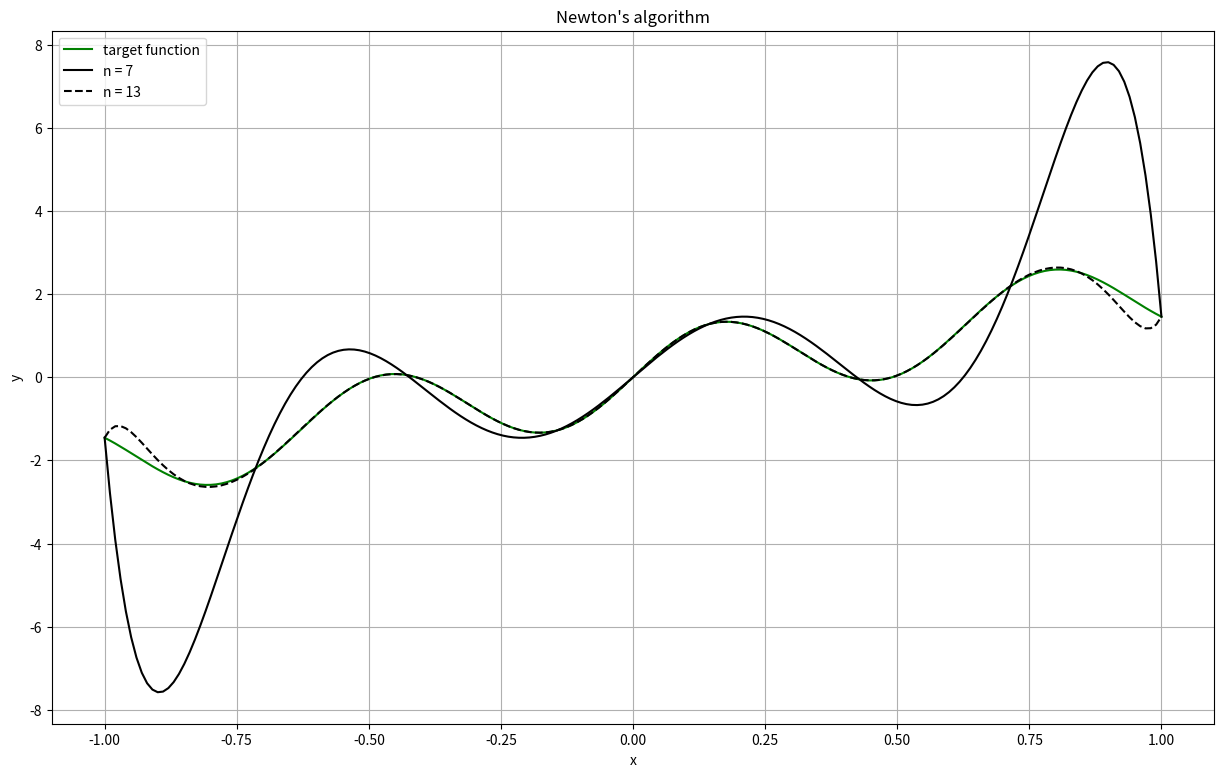

This chart was generated by the following Python code: (Note: this script raises an exception after producing the figure.)
from matplotlib import pyplot as plt
import numpy as np
from time import perf_counter
from numpy.random import normal
from numpy.polynomial.legendre import legvander, Legendre
from numpy.linalg import norm, eigvals

# ---------------------------------------
#         QUESTION 1
# ---------------------------------------

# ------ CLASS AND FUNCTIONS ------
class Neville:
    def __init__(self, x : np.ndarray, y : np.ndarray) -> None:
        self.x = x
        self.y = y

    def __call__(self, x : np.ndarray) -> np.ndarray:
        temp = np.array([self.y for i in range(len(x))]).T
        N = len(self.x)
        for i in range(1, N):
            for j in range(0, N - i):
                start = j
                end = j + i
                temp[j] = ((x - self.x[start]) * temp[j + 1] - (x - self.x[end]) * temp[j])/(self.x[end] - self.x[start])

        return temp[0]


class Newton:
    def __init__(self, x : np.ndarray, y : np.ndarray) -> None:
        self.x = x
        self.y = y
        self.coeff = np.zeros_like(x)
        self.set_coeff()

    def set_coeff(self):
        temp = np.copy(self.y)
        N = len(self.x)
        self.coeff[0] = self.y[0]
        for i in range(1, N):
            for j in range(0, N - i):
                start = j
                end = j + i
                temp[j] = (temp[j+1] - temp[j])/(self.x[end] - self.x[start])
            self.coeff[i] = temp[0]
    
    def __call__(self, x : np.ndarray) -> np.ndarray:
        res = self.coeff[-1]
        for i in range(len(self.coeff) - 1):
            res *= x - self.x[-(i+2)]
            res += self.coeff[-(i+2)]
        return res

class Polyfit:
    def __init__(self, x : np.ndarray, y : np.ndarray) -> None:
        self.p = np.poly1d(np.polyfit(x, y, deg = len(x)))

    def __call__(self, x) -> np.ndarray:
        return self.p(x)
    
def time_algo(x, y, x_eval, solver = None, algo : str = None):
    if algo is None and solver is None : raise(ValueError('solver and algo cannot be None'))

    t_start_init = perf_counter()
    if solver == None:
        if algo =='neville':
            p = Neville(x, y)
        elif algo == 'polyfit':
            p = Polyfit(x, y)
        else:
            p = Newton(x, y)
    else: p = solver

    t_start_eval = perf_counter()

    res = p(x_eval)
    

    t_end = perf_counter()

    return res, (t_start_eval - t_start_init), (t_end - t_start_eval)


# ------ FUNCTION DEFINITION ------
f = lambda x : np.sin(10 * x) + 2 * x

# ------ Plots Newton ------
N_1 = 8
N_2 = 14
x_1 = np.linspace(-1, 1, num = N_1, endpoint=True)
y_1 = f(x_1)
x_2 = np.linspace(-1, 1, num = N_2, endpoint=True)
y_2 = f(x_2)

x_plot = np.linspace(-1, 1, num = 200, endpoint=True)

new_1 = Newton(x_1, y_1)
new_2 = Newton(x_2, y_2)


fig, ax = plt.subplots(1, 1, figsize=(15, 9))
ax.grid()
ax.plot(x_plot, f(x_plot), 'g-', label='target function')
ax.plot(x_plot, new_1(x_plot), 'k-', label=f'n = {N_1 - 1}')
ax.plot(x_plot, new_2(x_plot), 'k--', label=f'n = {N_2 - 1}')
ax.legend()
ax.set_xlabel('x')
ax.set_ylabel('y')
ax.set_title("Newton's algorithm")

fig.savefig("Homework2/images/Newton.eps", format='eps')

# ------ Plots Neville ------
N_1 = 6
N_2 = 17
x_1 = np.linspace(-1, 1, num = N_1, endpoint=True)
y_1 = f(x_1)
x_2 = np.linspace(-1, 1, num = N_2, endpoint=True)
y_2 = f(x_2)

x_plot = np.linspace(-1, 1, num = 200, endpoint=True)

nevil_1 = Neville(x_1, y_1)
nevil_2 = Neville(x_2, y_2)

fig, ax = plt.subplots(1, 1, figsize=(15, 9))
ax.grid()
ax.plot(x_plot, f(x_plot), 'g-', label='target function')
ax.plot(x_plot, nevil_1(x_plot), 'k-', label=f'n = {N_1 - 1}')
ax.plot(x_plot, nevil_2(x_plot), 'k--', label=f'n = {N_2 - 1}')
ax.legend()
ax.set_xlabel('x')
ax.set_ylabel('y')
ax.set_title("Neville's algorithm")

fig.savefig("Homework2/images/Neville.eps", format='eps')

# ------ FIXED m ------
algos = ['newton', 'neville', 'polyfit'] 
m = 10
N = np.array([50, 100, 200, 400, 800])
x_eval = np.linspace(-1, 1, num=m, endpoint=True)
times_init = np.zeros((len(algos), len(N)))
times_eval = np.zeros((len(algos), len(N)))

for j, algo in enumerate(algos):
    for i, n in enumerate(N):
        print(f"algo : {algo} with N = {n}")
        x = np.linspace(-1, 1, endpoint=True, num=n)
        y = f(x)
        times_init[j, i], times_eval[j, i] = time_algo(x, y, x_eval, algo=algo)[1:]

times_all = times_eval + times_init


linestyles = ['k', 'b', 'g']
fig, ax = plt.subplots(1, 1, figsize=(15, 9))
for i in range(3): 
    ax.plot(N, times_all[i], linestyles[i], label = algos[i])
    print(f" ------ {algos[i]} ------")
    print(f"Order of {np.polyfit(np.log(N[2:]), np.log(times_all[i, 2:]), 1)[0]} for the entire eval")
    print(f"Order of {np.polyfit(np.log(N[2:]), np.log(times_init[i, 2:]), 1)[0]} for the initiation")
    print(f"Order of {np.polyfit(np.log(N[2:]), np.log(times_eval[i, 2:]), 1)[0]} for the evaluation")
    print()
ax.legend()
ax.grid(which='both')
ax.set_yscale('log')
ax.set_xlabel('N')
ax.set_ylabel('time [s]')
ax.set_title("Fixed m")

fig.savefig("Homework2/images/fixed_m.eps", format='eps')



# ------ Fixed n ------
N = 51
x = np.linspace(-1, 1, endpoint=True, num=N)
y = f(x)
solvers = [Newton(x, y), Neville(x, y), Polyfit(x, y)]
ms = [25, 50, 100, 200]
times_init = np.zeros((len(algos), len(ms)))
times_eval = np.zeros((len(algos), len(ms)))
for i, solver in enumerate(solvers):
    for j, m in enumerate(ms):
        print(f"algo : {algos[i]} with m = {m}")
        x_eval = np.linspace(-1, 1, num=m, endpoint=True)
        times_init[i, j], times_eval[i, j] = time_algo(x, y, x_eval, solver=solver)[1:]

times_all = times_eval + times_init

fig, ax = plt.subplots(1, 1, figsize=(15, 9))
for i in range(3): ax.plot(ms, times_all[i], linestyles[i], label = algos[i])
ax.legend()
ax.grid(which='both')
ax.set_yscale('log')
ax.set_xlabel('m')
ax.set_ylabel('time [s]')
ax.set_title(f"Fixed n = {N - 1}")

fig.savefig("Homework2/images/fixed_n.eps", format='eps')


# ------ RESULTS ------
#  ------ newton ------
# Order of 1.9730201433444372 for the entire eval
# Order of 1.993086190830223 for the initiation
# Order of 1.0047804778136216 for the evaluation

#  ------ neville ------
# Order of 1.9707979630338848 for the entire eval
# Order of 0.4627265233858558 for the initiation
# Order of 1.970802619595436 for the evaluation

#  ------ polyfit ------
# Order of 2.6828943478831593 for the entire eval
# Order of 2.706867639355788 for the initiation
# Order of 0.9756830627393066 for the evaluation


# ---------------------------------------
#         QUESTION 2
# ---------------------------------------

# ------ FUNCTIONS AND INIT ------
def get_error(f_exact, f_approx):
    M = 100
    x_test = np.linspace(-1, 1, num=M, endpoint=True)
    n = norm(f_exact(x_test) - f_approx(x_test))
    return n*n/M
    
N = 20
x = np.linspace(-1, 1, num=20, endpoint=True)
f = np.poly1d([1, -2, 5, 5, -6, 1])
y = f(x) + normal(0, 0.2, N)

def compute_all(P):
    phi = legvander(x, P - 1)
    grad = lambda beta : 2 * (phi.T @ phi) @ beta - 2 * phi.T@y
    L = np.max(eigvals(2 * phi.T@phi))
    eta = 1/L
    count = 0
    t_start = perf_counter()
    b = np.zeros(P)
    while(norm(grad(b)) > 1e-4):
        b = b - eta * grad(b)
        count += 1
    t_end = perf_counter()
    p_res = Legendre(b.real)
    err = get_error(f, p_res)

    return err, p_res, t_end - t_start, count

# ------ COMPUTATIONS ------
Ps = np.array([1, 2, 3, 4, 5, 6, 7, 8, 9, 10, 11, 12, 13, 14, 15, 16, 17, 18, 19, 22, 23, 24, 25, 26, 27, 28, 29, 30, 31, 32, 33, 34, 35, 100])
to_plot = [4, 18, 27, 33]
errors = np.zeros_like(Ps, dtype=float)
approx = np.empty(len(Ps), dtype=Legendre)
times = np.zeros(len(Ps))
iters = np.zeros(len(Ps))
for i,P in enumerate(Ps):
    print(P)
    errors[i], approx[i], times[i], iters[i] = compute_all(P)

# ------ PLOTS ------
x_plot = np.linspace(-1, 1, num=200, endpoint=True)
fig, ax = plt.subplots(1, 1, figsize=(10, 6))
ax.grid()
ax.plot(Ps[:-1], errors[:-1], 'k')
ax.set_yscale('log')
ax.set_xlabel('P')
ax.set_ylabel('testing error')
ax.set_title('Testing error in terms of the number of parameters P')
fig.savefig('Homework2/images/testing_error.eps', format='eps')

fig, ax = plt.subplots(2, 2, figsize = (15, 8))

for index, k in enumerate(to_plot):
    i = index//2
    j = index%2
    ax[i,j].grid()
    ax[i,j].scatter(x, y, c='k')
    ax[i,j].plot(x_plot, f(x_plot), 'g', label=r'$f(x)$')
    ax[i,j].plot(x_plot, approx[k](x_plot), 'k', label=r'$p(x)$')
    ax[i,j].legend()
    ax[i,j].set_title(f'P = {Ps[k]}')
    ax[i,j].set_xlabel('x')
    ax[i,j].set_ylabel('y')
    print(f'For P = {Ps[k]}, error = {errors[k]}, iterations = {iters[k]}, time = {times[k]}')

fig.suptitle('Approximants for different values of P')
fig.savefig('Homework2/images/approx.eps', format='eps')

plt.show()
